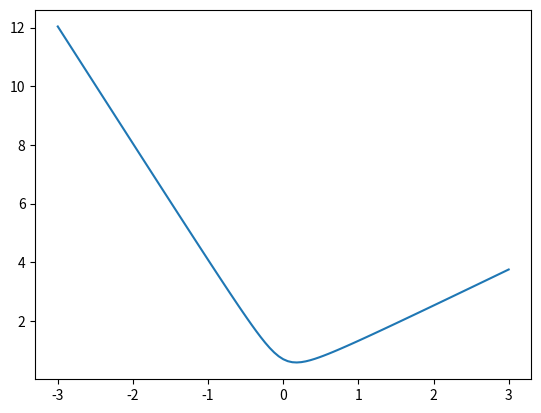

Write the Python code that produced this figure.
# 1차원의 w에 대해서 b없이 logistic cost function을 plot 해본다.
import numpy as np
import matplotlib.pyplot as plt

x = [-10,-9,-8,-7,-6,-5,-4,-3,-2,-1,0,1,2,3,4,5,6,7,8,9,10]
y = [0,0,1,0,0,1,0,0,0,1,1,1,1,0,1,1,1,1,1,0,1]
xy = list(zip(x, y))

w = np.linspace(-3,3,101)
diff = []
cost = []
for i in w:
    for j in xy:
        hy = np.divide(1., 1. + np.exp(-i*j[0]))
        diff.append(-j[1]*np.log(hy) - (1-j[1])*np.log(1-hy))
    cost.append(sum(diff)/len(diff))
    diff = []

plt.plot(w, cost)
plt.show()
